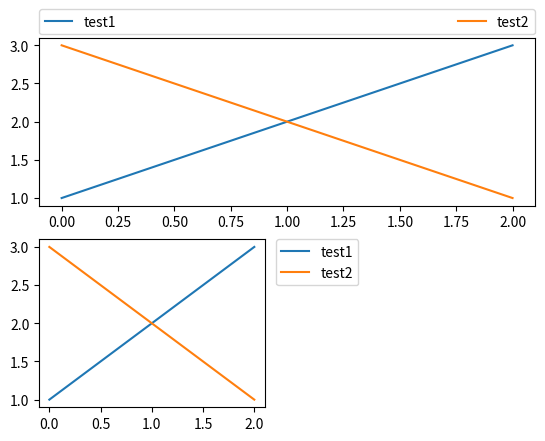
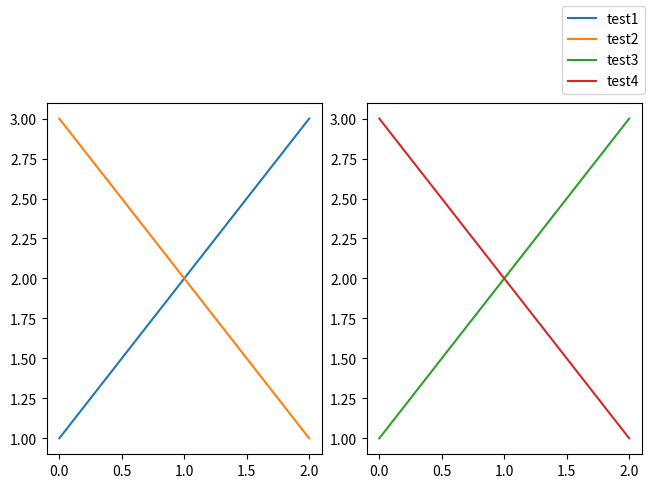
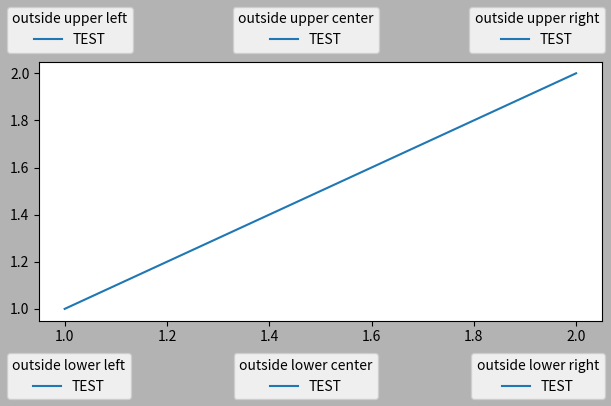
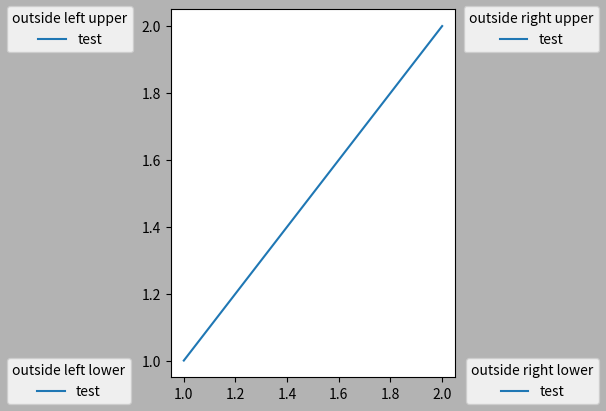
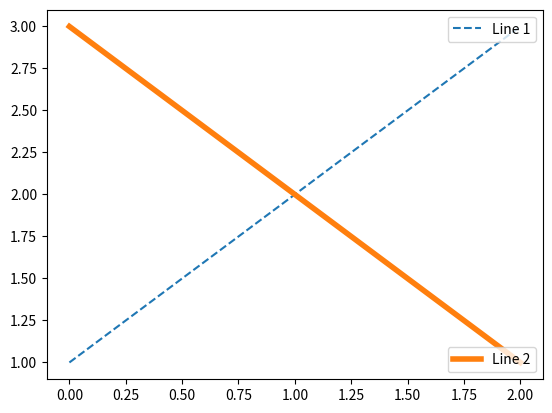
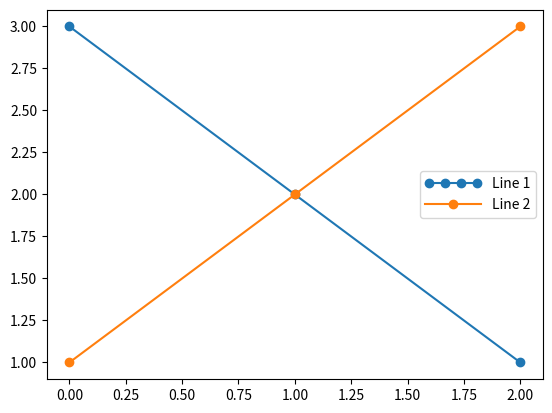
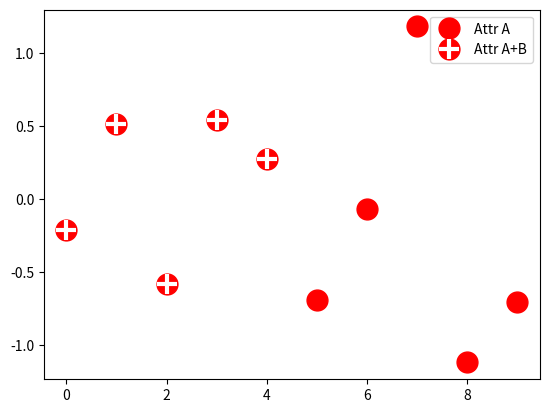
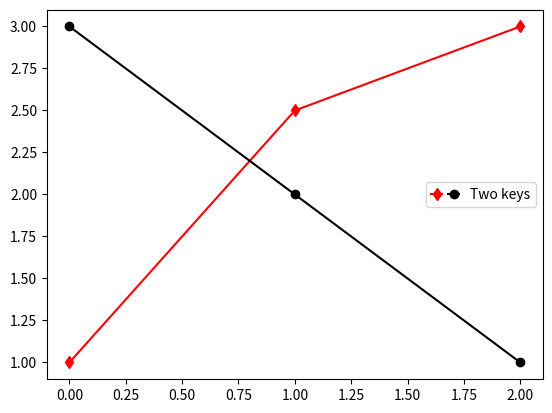
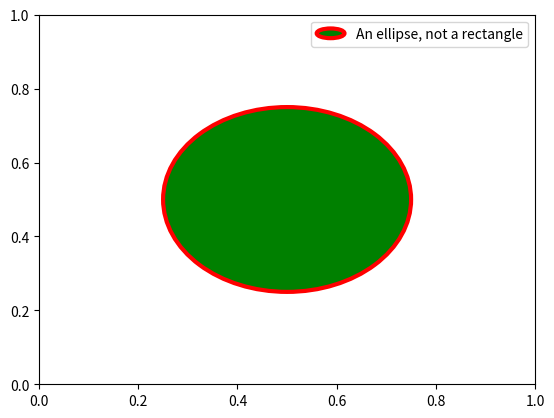

These figures' Python source, in order:
import matplotlib.pyplot as plt

import matplotlib.patches as mpatches

fig, ax = plt.subplots()
red_patch = mpatches.Patch(color='red', label='The red data')
ax.legend(handles=[red_patch])

plt.show()

import matplotlib.lines as mlines

fig, ax = plt.subplots()
blue_line = mlines.Line2D([], [], color='blue', marker='*',
                          markersize=15, label='Blue stars')
ax.legend(handles=[blue_line])

plt.show()

fig, ax_dict = plt.subplot_mosaic([['top', 'top'], ['bottom', 'BLANK']],
                                  empty_sentinel="BLANK")
ax_dict['top'].plot([1, 2, 3], label="test1")
ax_dict['top'].plot([3, 2, 1], label="test2")
# Place a legend above this subplot, expanding itself to
# fully use the given bounding box.
ax_dict['top'].legend(bbox_to_anchor=(0., 1.02, 1., .102), loc='lower left',
                      ncols=2, mode="expand", borderaxespad=0.)

ax_dict['bottom'].plot([1, 2, 3], label="test1")
ax_dict['bottom'].plot([3, 2, 1], label="test2")
# Place a legend to the right of this smaller subplot.
ax_dict['bottom'].legend(bbox_to_anchor=(1.05, 1),
                         loc='upper left', borderaxespad=0.)

fig, axs = plt.subplot_mosaic([['left', 'right']], layout='constrained')

axs['left'].plot([1, 2, 3], label="test1")
axs['left'].plot([3, 2, 1], label="test2")

axs['right'].plot([1, 2, 3], 'C2', label="test3")
axs['right'].plot([3, 2, 1], 'C3', label="test4")
# Place a legend to the right of this smaller subplot.
fig.legend(loc='outside upper right')

ucl = ['upper', 'center', 'lower']
lcr = ['left', 'center', 'right']
fig, ax = plt.subplots(figsize=(6, 4), layout='constrained', facecolor='0.7')

ax.plot([1, 2], [1, 2], label='TEST')
# Place a legend to the right of this smaller subplot.
for loc in [
        'outside upper left',
        'outside upper center',
        'outside upper right',
        'outside lower left',
        'outside lower center',
        'outside lower right']:
    fig.legend(loc=loc, title=loc)

fig, ax = plt.subplots(figsize=(6, 4), layout='constrained', facecolor='0.7')
ax.plot([1, 2], [1, 2], label='test')

for loc in [
        'outside left upper',
        'outside right upper',
        'outside left lower',
        'outside right lower']:
    fig.legend(loc=loc, title=loc)

fig, ax = plt.subplots()
line1, = ax.plot([1, 2, 3], label="Line 1", linestyle='--')
line2, = ax.plot([3, 2, 1], label="Line 2", linewidth=4)

# Create a legend for the first line.
first_legend = ax.legend(handles=[line1], loc='upper right')

# Add the legend manually to the Axes.
ax.add_artist(first_legend)

# Create another legend for the second line.
ax.legend(handles=[line2], loc='lower right')

plt.show()

from matplotlib.legend_handler import HandlerLine2D

fig, ax = plt.subplots()
line1, = ax.plot([3, 2, 1], marker='o', label='Line 1')
line2, = ax.plot([1, 2, 3], marker='o', label='Line 2')

ax.legend(handler_map={line1: HandlerLine2D(numpoints=4)}, handlelength=4)

from numpy.random import randn

z = randn(10)

fig, ax = plt.subplots()
red_dot, = ax.plot(z, "ro", markersize=15)
# Put a white cross over some of the data.
white_cross, = ax.plot(z[:5], "w+", markeredgewidth=3, markersize=15)

ax.legend([red_dot, (red_dot, white_cross)], ["Attr A", "Attr A+B"])

from matplotlib.legend_handler import HandlerLine2D, HandlerTuple

fig, ax = plt.subplots()
p1, = ax.plot([1, 2.5, 3], 'r-d')
p2, = ax.plot([3, 2, 1], 'k-o')

l = ax.legend([(p1, p2)], ['Two keys'], numpoints=1,
              handler_map={tuple: HandlerTuple(ndivide=None)})

import matplotlib.patches as mpatches


class AnyObject:
    pass


class AnyObjectHandler:
    def legend_artist(self, legend, orig_handle, fontsize, handlebox):
        x0, y0 = handlebox.xdescent, handlebox.ydescent
        width, height = handlebox.width, handlebox.height
        patch = mpatches.Rectangle([x0, y0], width, height, facecolor='red',
                                   edgecolor='black', hatch='xx', lw=3,
                                   transform=handlebox.get_transform())
        handlebox.add_artist(patch)
        return patch

fig, ax = plt.subplots()

ax.legend([AnyObject()], ['My first handler'],
          handler_map={AnyObject: AnyObjectHandler()})

from matplotlib.legend_handler import HandlerPatch


class HandlerEllipse(HandlerPatch):
    def create_artists(self, legend, orig_handle,
                       xdescent, ydescent, width, height, fontsize, trans):
        center = 0.5 * width - 0.5 * xdescent, 0.5 * height - 0.5 * ydescent
        p = mpatches.Ellipse(xy=center, width=width + xdescent,
                             height=height + ydescent)
        self.update_prop(p, orig_handle, legend)
        p.set_transform(trans)
        return [p]


c = mpatches.Circle((0.5, 0.5), 0.25, facecolor="green",
                    edgecolor="red", linewidth=3)

fig, ax = plt.subplots()

ax.add_patch(c)
ax.legend([c], ["An ellipse, not a rectangle"],
          handler_map={mpatches.Circle: HandlerEllipse()})